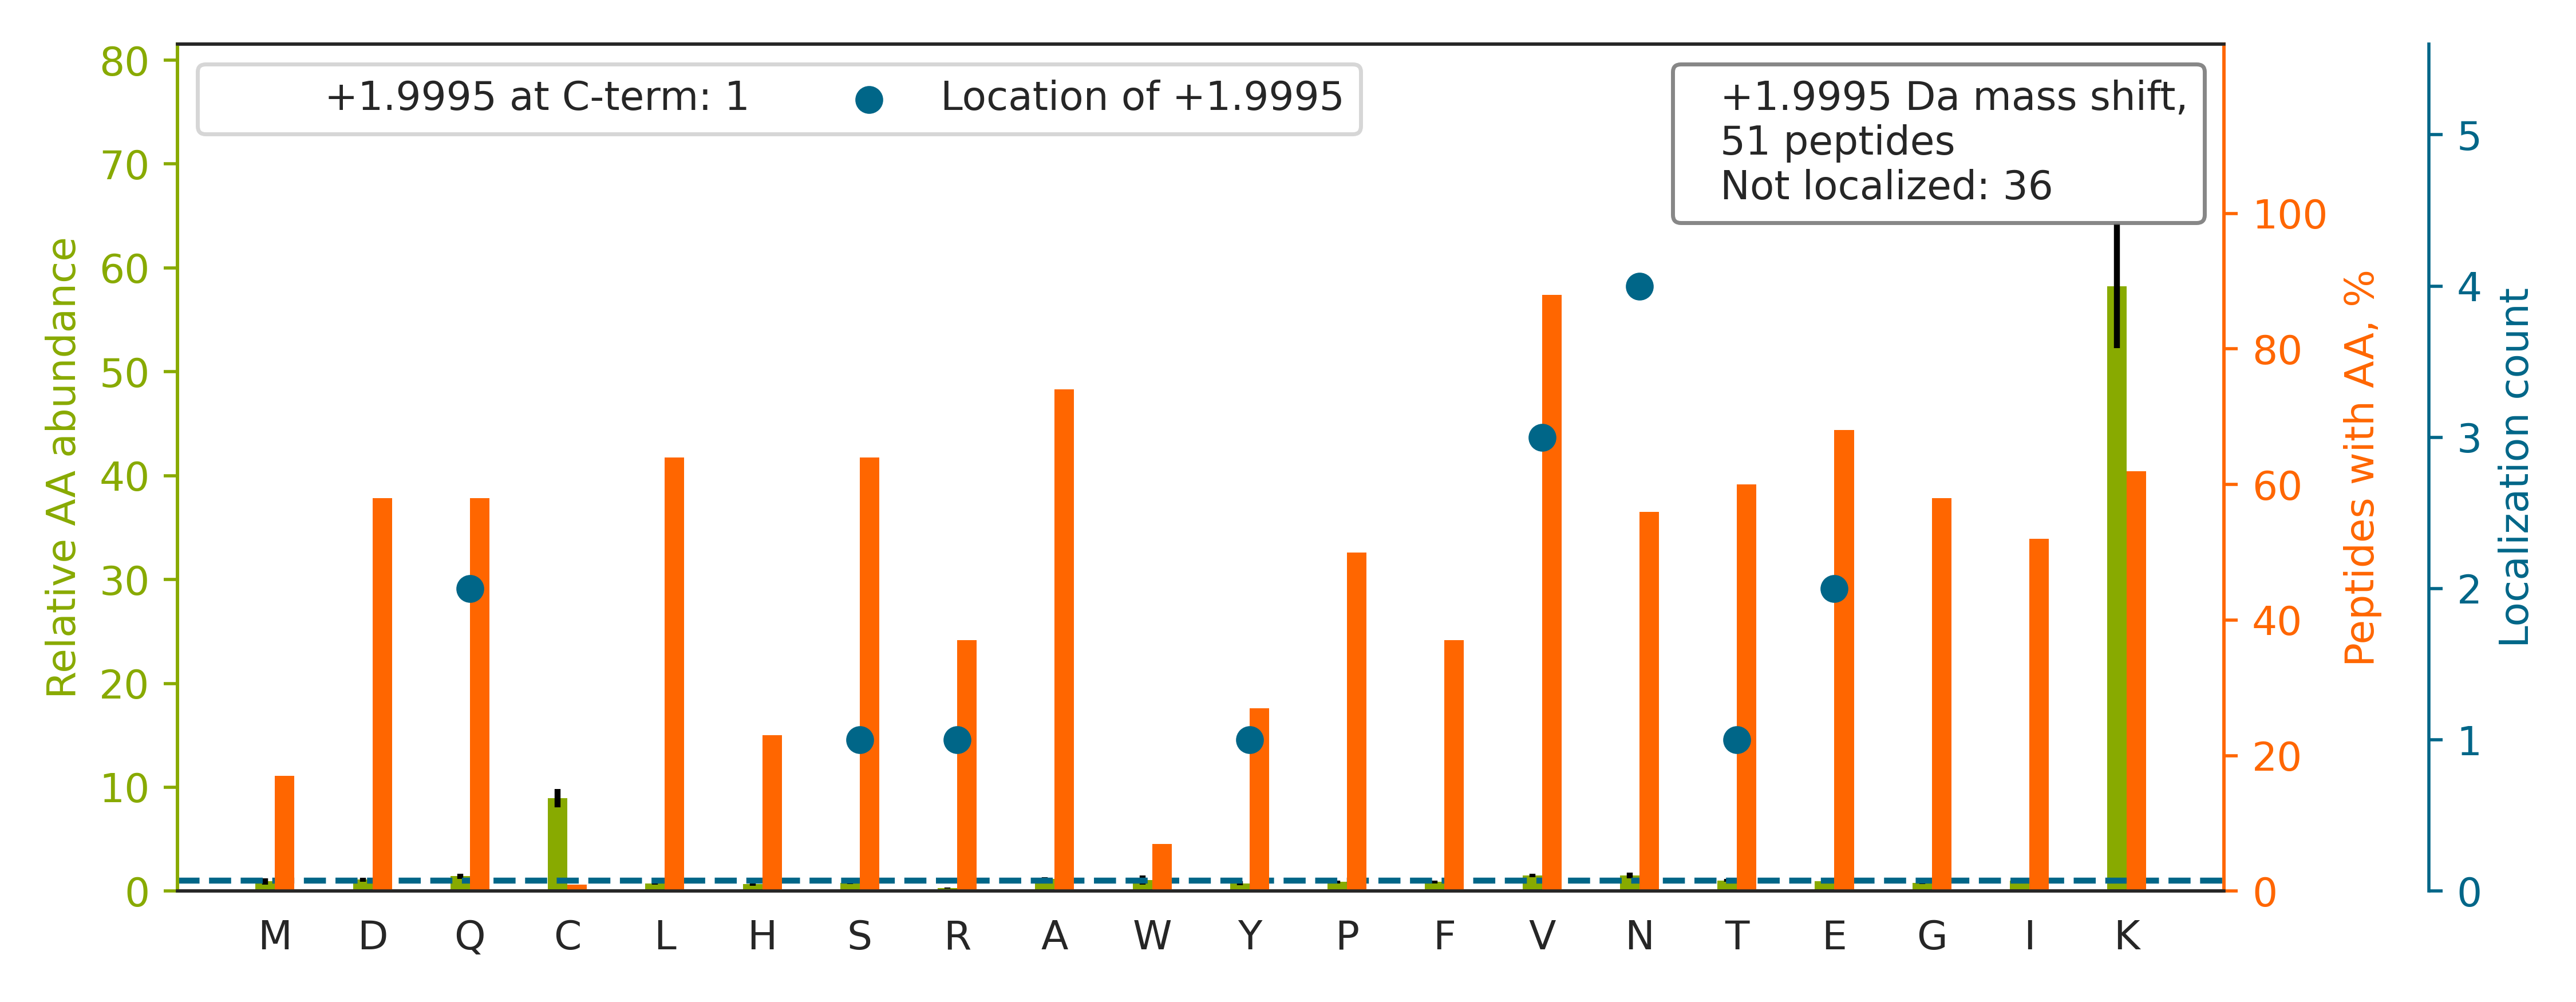

Source data for this figure (header and first rows):
top isoform	localization score	spectrum
VLPAQATEYAFAFIQV[+2]PQDDDARTDAVDSVVR	0.6209	Exp1_Rep1_Frac6.34284.34284.4
AGPGTLSVTIEGPSKVK		Exp1_Rep1_Frac6.24508.24508.2
QFQADFTSLSDQEPLHVAQALQKVK		Exp1_Rep1_Frac5.31011.31011.3
VWGNVGTVEWADPIEDPDPEVMAKVK		Exp1_Rep1_Frac4.34335.34335.3
NVIIWGNHSSTQYPDVNHAKVK		Exp1_Rep1_Frac6.20065.20065.4
LAQMISDHNDADFEEKVK		Exp1_Rep1_Frac4.25658.25658.3
DAYSGGAVN[+2]LYHVR	0.0004605	Exp1_Rep1_Frac3.18672.18672.3
ANGME[+2]LDGR	0.9796	Exp1_Rep1_Frac1.14485.14485.2
VQIFEY[+2]NENTR	0.107	Exp1_Rep1_Frac4.24689.24689.3
RPLIVFDGSSTSTSIKVK		Exp1_Rep1_Frac8.22959.22959.3
VDATEESDLAQQ[+2]YGVR	0.9014	Exp1_Rep1_Frac1.26737.26737.2
IQALQQQADEAEDR		Exp1_Rep1_Frac1.24662.24662.3
DGLLDDEEFALANHLIKVK		Exp1_Rep1_Frac3.32591.32591.3
VWGNVVTVEWADPVEEPDPEVMAKVK		Exp1_Rep1_Frac4.34640.34640.3
ISAPNVDFNLEGPKVK		Exp1_Rep1_Frac5.29883.29883.2
QAQEYEALLNIKVK		Exp1_Rep1_Frac5.29777.29777.2
MENILSGNPLLNLTGPSQPQANFKVK		Exp1_Rep1_Frac8.33281.33281.3
ISMSEVDLNVAAPKVK		Exp1_Rep1_Frac5.29582.29582.3
VDMTFEEEAQLLQLKVK		Exp1_Rep1_Frac4.34330.34330.3
VNIGQGSHPQKVK		Exp1_Rep1_Frac6.10699.10699.2
SEQFINLR[+2]	0.4552	Exp1_Rep1_Frac5.20599.20599.2
DSNGAILVYDITDEDSFQKVK		Exp1_Rep1_Frac3.32703.32703.3
VTGTLDAN[+2]R	0.8216	Exp1_Rep1_Frac4.13177.13177.2
QQVAFYGQTLGQAQAHSQEQ		Exp1_Rep1_Frac4.22259.22259.3
TVQIPV[+2]YDFVSHSR	0.8628	Exp1_Rep1_Frac6.27544.27544.3
DVN[+2]AAIATIKTK	0.8623	Exp1_Rep1_Frac6.26299.26299.2
VIGQDSSEIHFKVK		Exp1_Rep1_Frac5.21365.21365.3
VNVGAGSHPNKVK		Exp1_Rep1_Frac6.9232.9232.2
QAQAAV[+2]LAVLPR	0.9935	Exp1_Rep1_Frac7.26245.26245.3
LNGQVLVFTLPLTDQVSVIKVK		Exp1_Rep1_Frac8.33974.33974.3
VSAGEAVVNR		Exp1_Rep1_Frac2.13534.13534.2
IQTTVTELQKVK		Exp1_Rep1_Frac5.22625.22625.2
GFNEGLWEIDNNPKVK		Exp1_Rep1_Frac4.30357.30357.3
VLALSVETDYTFPLAEKVK		Exp1_Rep1_Frac6.33974.33974.3
EPVETAVDNNSKVK		Exp1_Rep1_Frac1.16825.16825.2
FSQFLETEYKVK		Exp1_Rep1_Frac6.30153.30153.2
AGTSPGTPN[+2]R	0.8196	Exp1_Rep1_Frac3.6570.6570.2
VYNVDGPSNNATGQSR		Exp1_Rep1_Frac3.15126.15126.3
NVQSVSIIDTELKVK		Exp1_Rep1_Frac4.28494.28494.2
VGSAAQT[+2]R	0.7181	Exp1_Rep1_Frac2.6610.6610.2
SMATVDEEEQAVLDR		Exp1_Rep1_Frac1.26000.26000.2
LEVAQTQAPAATGGEAAAKVK		Exp1_Rep1_Frac4.20592.20592.3
VEQIE[+2]AGTPGR	0.7177	Exp1_Rep1_Frac2.16343.16343.3
VDINAPDVEVQGKVK		Exp1_Rep1_Frac3.25550.25550.2
IQQIAEGEKVK		Exp1_Rep1_Frac4.19952.19952.2
LGAMTSMVCKVGK		Exp1_Rep1_Frac8.25143.25143.2
AIEQ[+2]ADLLQEEDESPR	0.9028	Exp1_Rep1_Frac1.27113.27113.3
LQEEQENAPEFVKVK		Exp1_Rep1_Frac2.23944.23944.3
LGHAS[+2]DR	0.927	Exp1_Rep1_Frac4.5023.5023.2
NETYNSHPLLVKVK		Exp1_Rep1_Frac5.17052.17052.3
VYGYVTNSKVK		Exp1_Rep1_Frac6.19478.19478.2
